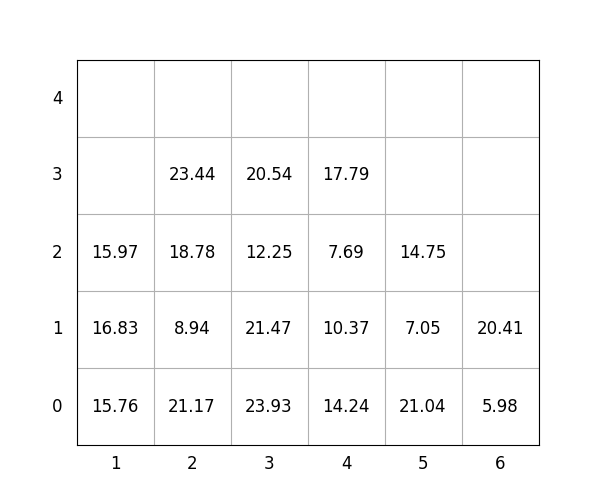

Values plotted in this chart, from the file beside it:
idx, loc_x, loc_y, loc_z, weight, group, score, seq, reloc, size(ft)
1, 1, 0, 0, 15.76, 3, 315.8, 0, 1.0, 20
2, 6, 0, 0, 5.98, 1, 106, 0, 0, 20
3, 5, 0, 0, 21.04, 0, 21.04, 0, 0, 20
4, 1, 0, 1, 16.83, 2, 216.8, 1, 1.0, 20
5, 5, 0, 1, 7.05, 2, 207.1, 2, 0, 20
6, 3, 0, 0, 23.93, 0, 23.93, 3, 1.0, 20
7, 6, 0, 1, 20.41, 3, 320.4, 4, 0, 20
8, 4, 0, 0, 14.24, 3, 314.2, 5, 1, 20
9, 3, 0, 1, 21.47, 1, 121.5, 6, 1.0, 20
10, 1, 0, 2, 15.97, 2, 216, 7, 1.0, 20
11, 4, 0, 1, 10.37, 3, 310.4, 8, 1.0, 20
12, 2, 0, 0, 21.17, 0, 21.17, 9, 1.0, 20
13, 2, 0, 1, 8.94, 0, 8.94, 10, 1.0, 20
14, 4, 0, 2, 7.69, 3, 307.7, 11, 1.0, 20
15, 5, 0, 2, 14.75, 3, 314.8, 12, 0, 20
16, 2, 0, 2, 18.78, 1, 118.8, 13, 1.0, 20
17, 3, 0, 2, 12.25, 2, 212.2, 14, 1.0, 20
18, 2, 0, 3, 23.44, 1, 123.4, 15, 1.0, 20
19, 4, 0, 3, 17.79, 3, 317.8, 16, 1.0, 20
20, 3, 0, 3, 20.54, 2, 220.5, 17, 1.0, 20
